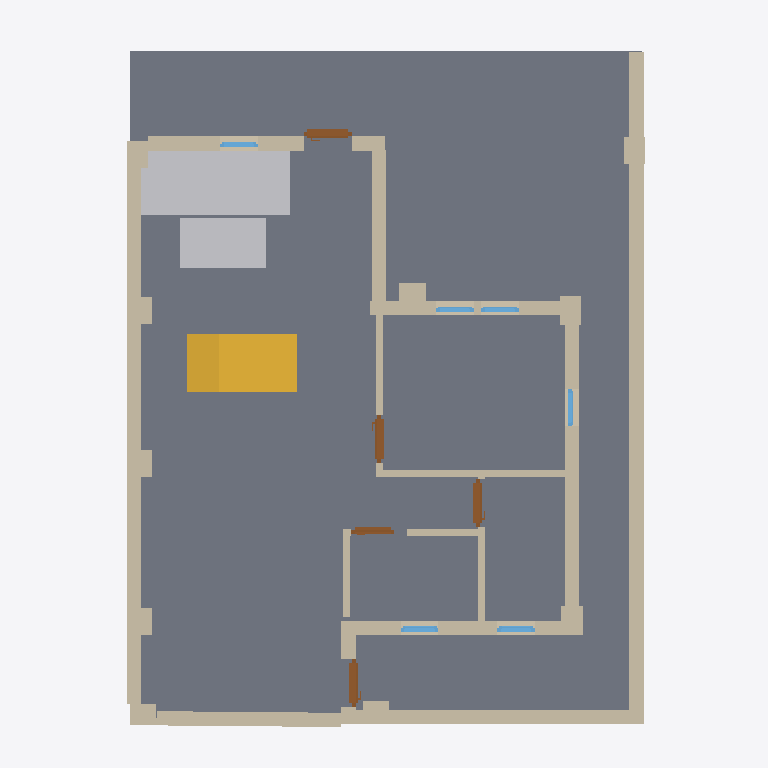
Plan cut of the same IFC building model at storey 'My Storey' (level 0.00 m, cut at 1.40 m), seen from above with north up, elements coloured by IFC class: 25 walls (beige), 6 windows (light blue), 5 doors (brown), 2 other elements (light grey), 1 slab (grey), 1 stair flight (yellow). Cut surfaces are drawn darker.
Extent 10.0 m × 10.0 m × 7.4 m (x, y, z). Storeys (1): My Storey at 0.00 m. Elements (83): 50 IfcWall, 13 IfcWindow, 11 IfcDoor, 4 IfcSlab, 2 IfcFurniture, 2 IfcStairFlight, 1 IfcRoof.

HEADER;
FILE_DESCRIPTION(('ViewDefinition[DesignTransferView]'),'2;1');
FILE_NAME('s04-activityt-1.ifc','2026-10-11T23:35:14+08:00',(''),(''),'IfcOpenShell 0.8.5-post1','Bonsai 0.8.5-post1','Nobody');
FILE_SCHEMA(('IFC4'));
ENDSEC;
DATA;
#1=IFCPROJECT('1ZgaHxMLj8m8hyR42dwygF',$,'My Project',$,$,$,$,(#10,#22),#5);
#27=IFCSITE('1L2J$kxrH0wweYMovNco9q',$,'My Site',$,$,#50,$,$,$,$,$,$,$,$);
#33=IFCBUILDING('2aDq8ydSr7w8BT3rQDrfGb',$,'My Building',$,$,#56,$,$,$,$,$,$);
#39=IFCBUILDINGSTOREY('3dwhi5OAX9Cw94Mu6bjS1o',$,'My Storey',$,$,#62,$,$,$,$);
#4441=IFCSLAB('23cZGy3ePD$xr8Z0P$eV6$',$,'Slab',$,$,#4449,#4456,$,$);
#2424=IFCWALL('3C1cSOezfFHxryYsRYtaOk',$,'Wall',$,$,#7245,#2425,$,.MOVABLE.);
#9566=IFCFURNITURE('0gH1vyKw1B7hkDWFZ1AKqU',$,'Furniture',$,$,#9614,#9575,$,$);
#5113=IFCWALL('2rstJ4nFTBmgi97Ntcq0N5',$,'Wall',$,$,#5124,#5119,$,$);
#4346=IFCSTAIRFLIGHT('29QwhJJyr4vAJTz5PzIHEp',$,'StairFlight',$,$,#4372,#4355,$,$,$,$,$,$);
#9588=IFCFURNITURE('12oim5eerFyvaPHy$74OPC',$,'Furniture',$,$,#9619,#9597,$,$);
#4738=IFCWALL('2gnDxPh2508QdaGENWjEah',$,'Wall',$,$,#4749,#4744,$,$);
#4577=IFCWALL('0bmiu_CZXASgn747CeIs4H',$,'Wall',$,$,#4588,#4583,$,$);
#5151=IFCWALL('23hVJC_n9C_vAKFB07dpH6',$,'Wall',$,$,#5162,#5157,$,$);
#4700=IFCWALL('0Kuv62nMf6gOFeVdjF_egm',$,'Wall',$,$,#7225,#4706,$,$);
#4526=IFCWALL('0YjTOtHun0eu5Ao4tv9jg7',$,'Wall',$,$,#4538,#4533,$,$);
#4814=IFCWALL('32KjRc8tLDcObQW9loGtiQ',$,'Wall',$,$,#4825,#4820,$,$);
#5075=IFCWALL('3SbbiYLbbAvA0HU0XzgEVZ',$,'Wall',$,$,#5086,#5081,$,$);
#4891=IFCWALL('1Vt5VSkSzFaBZJCzUP5Xuq',$,'Wall',$,$,#4902,#4897,$,$);
#4916=IFCWALL('11cI8q$WT6lfb0V4B9N$8z',$,'Wall',$,$,#4985,#4922,$,$);
#2458=IFCWALL('0ioWPPZubEGwQD9pfN14Fo',$,'Wall',$,$,#7255,#2459,$,.MOVABLE.);
#4852=IFCWALL('1mi_p7h0P5UR0HHgSXpzAX',$,'Wall',$,$,#7240,#4859,$,$);
#4552=IFCWALL('0YVjUbtvD5ZPu2gLcA2Qoc',$,'Wall',$,$,#4659,#4558,$,$);
#2069=IFCWALL('3zLeUAHb52WQwzTpYsbiDY',$,'Wall',$,$,#4174,#2070,$,.MOVABLE.);
#2120=IFCWALL('12MymtxcPEmgIS6fGerT_S',$,'Wall',$,$,#7230,#2121,$,.MOVABLE.);
#2086=IFCWALL('1Ynh7k3510Shp_6gJvlG1w',$,'Wall',$,$,#4495,#2087,$,.MOVABLE.);
#2170=IFCWALL('0rO3tr_xbBCx8BVuqXj948',$,'Wall',$,$,#4505,#2171,$,.MOVABLE.);
#2237=IFCWALL('05kUNUkBT8EvSZ8rWgp4tC',$,'Wall',$,$,#4510,#2238,$,.MOVABLE.);
#2288=IFCWALL('2Fzs27Z$D3af19RaVhFWSH',$,'Wall',$,$,#4515,#2289,$,.MOVABLE.);
#2339=IFCWALL('28rXv7t5f278eJvG8NbU1V',$,'Wall',$,$,#7250,#2340,$,.MOVABLE.);
#3733=IFCWALL('0NpICWrnrCtubhkfRC24NB',$,'Wall',$,$,$,#3734,$,.MOVABLE.);
#2103=IFCWALL('3g_50TO0b50v9BLUa9Iitu',$,'Wall',$,$,#7235,#2104,$,.MOVABLE.);
#2203=IFCWALL('2wjEDvxDXCtxMYDWFGhhGA',$,'Wall',$,$,#5585,#2204,$,.MOVABLE.);
#5297=IFCDOOR('1w1brwkOj19u1$AL04VJxi',$,'Door',$,$,#8954,#5306,$,2.0,0.6698116064071655,$,$,$);
#5411=IFCDOOR('2WLwbp1EzCBf5CpeGpjXfJ',$,'Door',$,$,#8969,#5419,$,2.0,0.6698116064071655,$,.SLIDING_TO_RIGHT.,$);
#6107=IFCDOOR('2z59aPp1L7xB1bCIso5qA7',$,'Door',$,$,#8984,#6115,$,2.0,0.6698116064071655,$,$,$);
#6163=IFCDOOR('2Q0yI6dqf1pB01mQaLkbO9',$,'Door',$,$,#8939,#6171,$,2.0,0.6698116064071655,$,$,$);
#5934=IFCDOOR('0CC64otGrExQhalgSPEQFy',$,'Door',$,$,#8277,#5943,$,2.0,0.6008596420288086,$,$,$);
#6816=IFCWINDOW('2xRVpRYmH6PPQwJzrEH_ET',$,'Window',$,$,#7532,#6824,$,0.8999999761581421,0.527414083480835,$,$,$);
#6767=IFCWINDOW('1ZXzFWXRH2yw713f7yIfTn',$,'Window',$,$,#7517,#6775,$,0.8999999761581421,0.527414083480835,$,$,$);
#6592=IFCWINDOW('3Ale4_3rP9gf$yVu0ijnUJ',$,'Window',$,$,#7547,#6600,$,0.8999999761581421,0.527414083480835,$,$,$);
#6669=IFCWINDOW('0wGvdw03X3FPQXBw_gzs09',$,'Window',$,$,#7577,#6677,$,0.8999999761581421,0.527414083480835,$,$,$);
#6384=IFCWINDOW('0SwNJV0cz4jQhppvOBTqPm',$,'Window',$,$,#7562,#6393,$,0.8999999761581421,0.527414083480835,$,.SINGLE_PANEL.,$);
#6718=IFCWINDOW('26RYfMPrHDRfQX98rX_EKN',$,'Window',$,$,#7592,#6726,$,0.8999999761581421,0.527414083480835,$,$,$);
#2475=IFCWALL('2BVv9LO0rDJ96sUnGAZF58',$,'Wall',$,$,#4189,#2476,$,.MOVABLE.);
ENDSEC;
